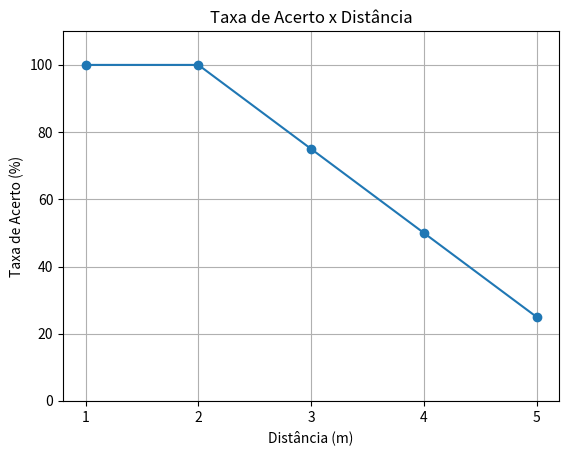

The matplotlib source for this figure:
import matplotlib.pyplot as plt

distances = [1, 2, 3, 4, 5]
accuracy = [100, 100, 75, 50, 25]

plt.plot(distances, accuracy, marker='o')
plt.title('Taxa de Acerto x Distância')
plt.xlabel('Distância (m)')
plt.ylabel('Taxa de Acerto (%)')
plt.xticks(distances)
plt.ylim(0, 110)
plt.grid()
plt.show()